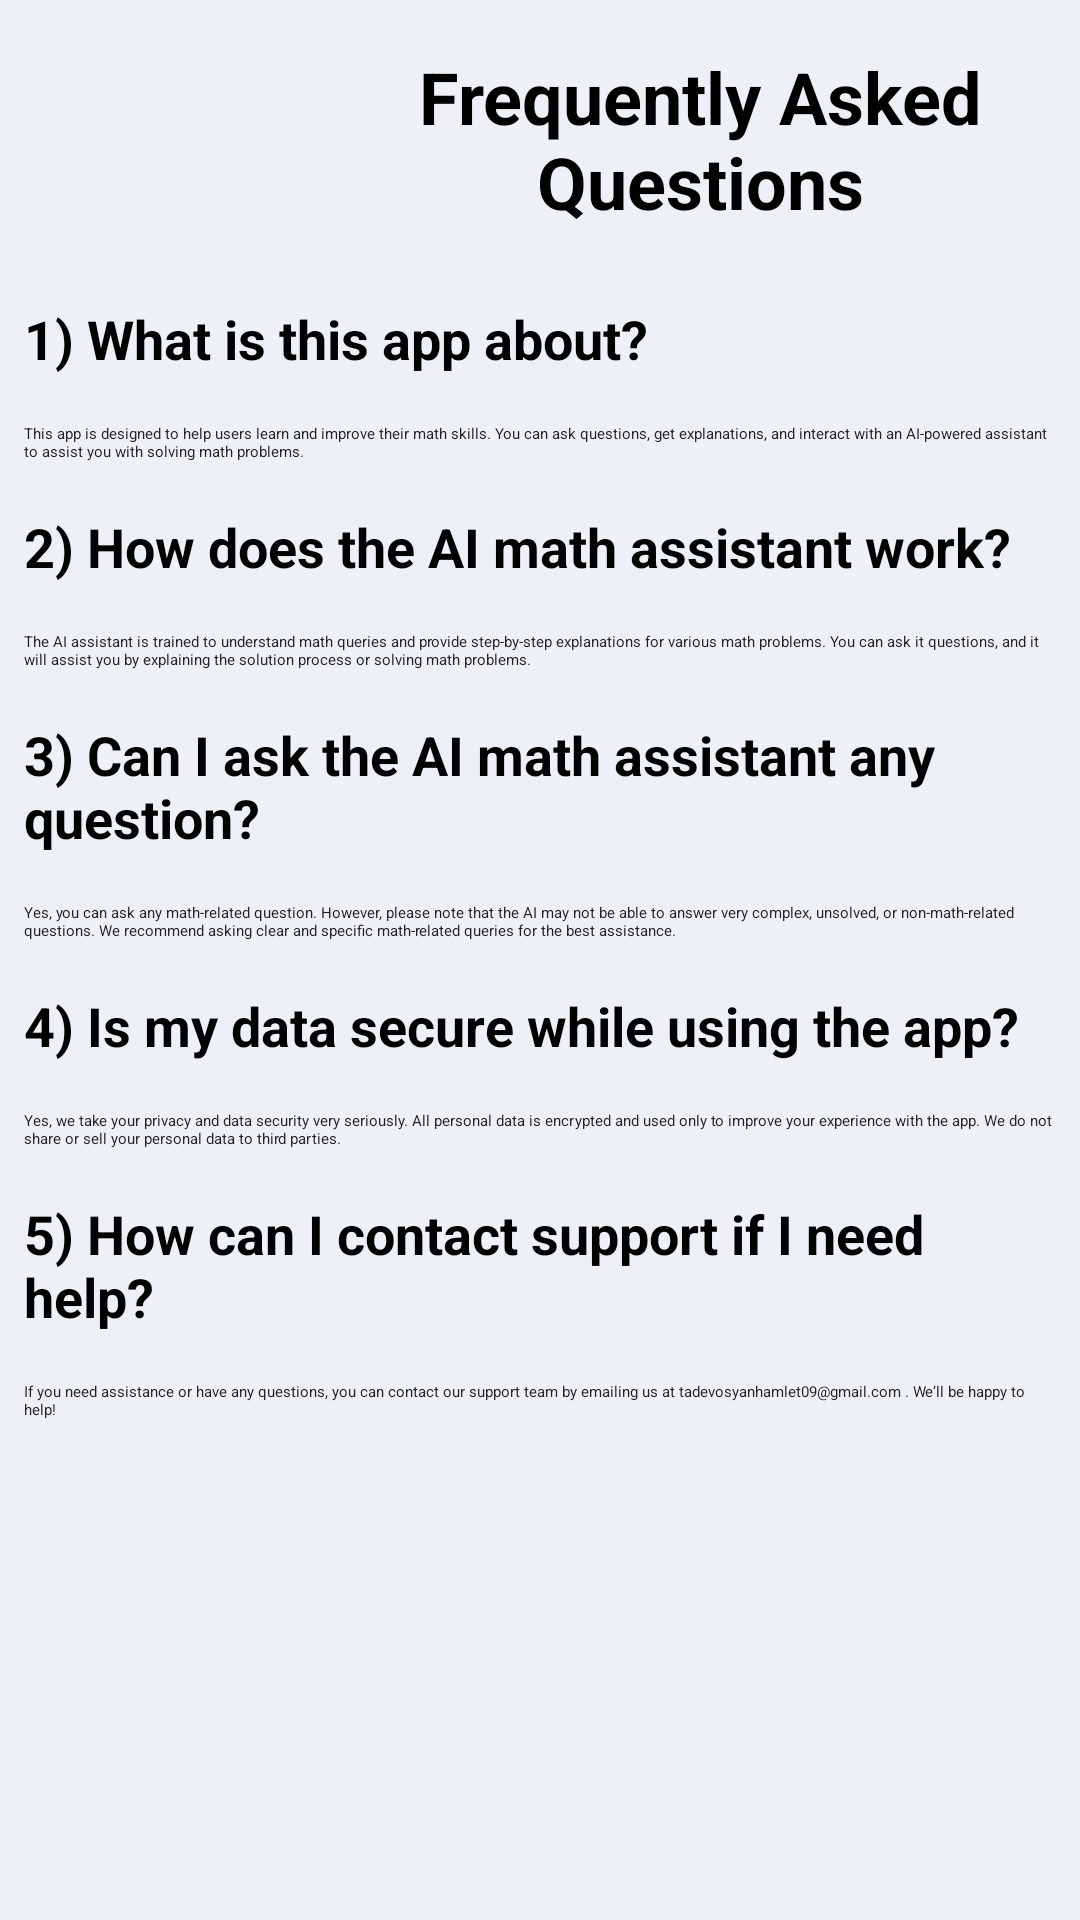

Here is an Android app screen rendered from its layout file. Give the layout XML and the strings, colors and styles it references.
<!-- AndroidManifest.xml: application theme Theme.SkillSwap -->
<!-- res/layout/activity_faqactivity.xml -->
<?xml version="1.0" encoding="utf-8"?>
<ScrollView
    xmlns:android="http://schemas.android.com/apk/res/android"
    xmlns:tools="http://schemas.android.com/tools"
    android:layout_width="match_parent"
    android:layout_height="match_parent"
    android:background="@color/light_gray_blue"
    tools:context=".FAQActivity">

    <LinearLayout
        android:id="@+id/main"
        android:layout_width="match_parent"
        android:layout_height="wrap_content"
        android:orientation="vertical">

        <LinearLayout
            android:layout_width="match_parent"
            android:layout_height="wrap_content"
            android:orientation="horizontal">

            <ImageView
                android:id="@+id/back"
                android:layout_width="50dp"
                android:layout_height="30dp"
                android:layout_marginLeft="7dp"
                android:layout_marginTop="10dp"
                android:src="@drawable/back" />

            <TextView
                android:layout_width="wrap_content"
                android:layout_height="wrap_content"
                android:text="Frequently Asked Questions"
                android:textSize="24sp"
                android:layout_marginStart="50dp"
                android:textColor="@color/black"
                android:textStyle="bold"
                android:gravity="center"
                android:padding="16dp"/>
        </LinearLayout>

        <TextView
            android:layout_width="match_parent"
            android:layout_height="wrap_content"
            android:text="1) What is this app about?"
            android:textColor="@color/black"
            android:textStyle="bold"
            android:textSize="18sp"
            android:padding="8dp"/>

        <TextView
            android:layout_width="match_parent"
            android:layout_height="wrap_content"
            android:textColor="@color/grey"
            android:text="This app is designed to help users learn and improve their math skills. You can ask questions, get explanations, and interact with an AI-powered assistant to assist you with solving math problems."
            android:padding="8dp"/>

        <TextView
            android:layout_width="match_parent"
            android:layout_height="wrap_content"
            android:text="2) How does the AI math assistant work?"
            android:textColor="@color/black"
            android:textStyle="bold"
            android:textSize="18sp"
            android:padding="8dp"/>

        <TextView
            android:layout_width="match_parent"
            android:layout_height="wrap_content"
            android:textColor="@color/grey"
            android:text="The AI assistant is trained to understand math queries and provide step-by-step explanations for various math problems. You can ask it questions, and it will assist you by explaining the solution process or solving math problems."
            android:padding="8dp"/>

        <TextView
            android:layout_width="match_parent"
            android:layout_height="wrap_content"
            android:text="3) Can I ask the AI math assistant any question?"
            android:textColor="@color/black"
            android:textStyle="bold"
            android:textSize="18sp"
            android:padding="8dp"/>

        <TextView
            android:layout_width="match_parent"
            android:layout_height="wrap_content"
            android:textColor="@color/grey"
            android:text="Yes, you can ask any math-related question. However, please note that the AI may not be able to answer very complex, unsolved, or non-math-related questions. We recommend asking clear and specific math-related queries for the best assistance."
            android:padding="8dp"/>

        <TextView
            android:layout_width="match_parent"
            android:layout_height="wrap_content"
            android:text="4) Is my data secure while using the app?"
            android:textColor="@color/black"
            android:textStyle="bold"
            android:textSize="18sp"
            android:padding="8dp"/>

        <TextView
            android:layout_width="match_parent"
            android:layout_height="wrap_content"
            android:textColor="@color/grey"
            android:text="Yes, we take your privacy and data security very seriously. All personal data is encrypted and used only to improve your experience with the app. We do not share or sell your personal data to third parties."
            android:padding="8dp"/>

        <TextView
            android:layout_width="match_parent"
            android:layout_height="wrap_content"
            android:text="5) How can I contact support if I need help?"
            android:textColor="@color/black"
            android:textStyle="bold"
            android:textSize="18sp"
            android:padding="8dp"/>

        <TextView
            android:layout_width="match_parent"
            android:layout_height="wrap_content"
            android:textColor="@color/grey"
            android:text="If you need assistance or have any questions, you can contact our support team by emailing us at tadevosyanhamlet09@gmail.com . We’ll be happy to help!"
            android:padding="8dp"/>

    </LinearLayout>
</ScrollView>
<!-- resources referenced by this layout -->
<resources>
  <color name="black">#FF000000</color>
  <color name="grey">#232222</color>
  <color name="light_gray_blue">#EDF1F5</color>
</resources>
